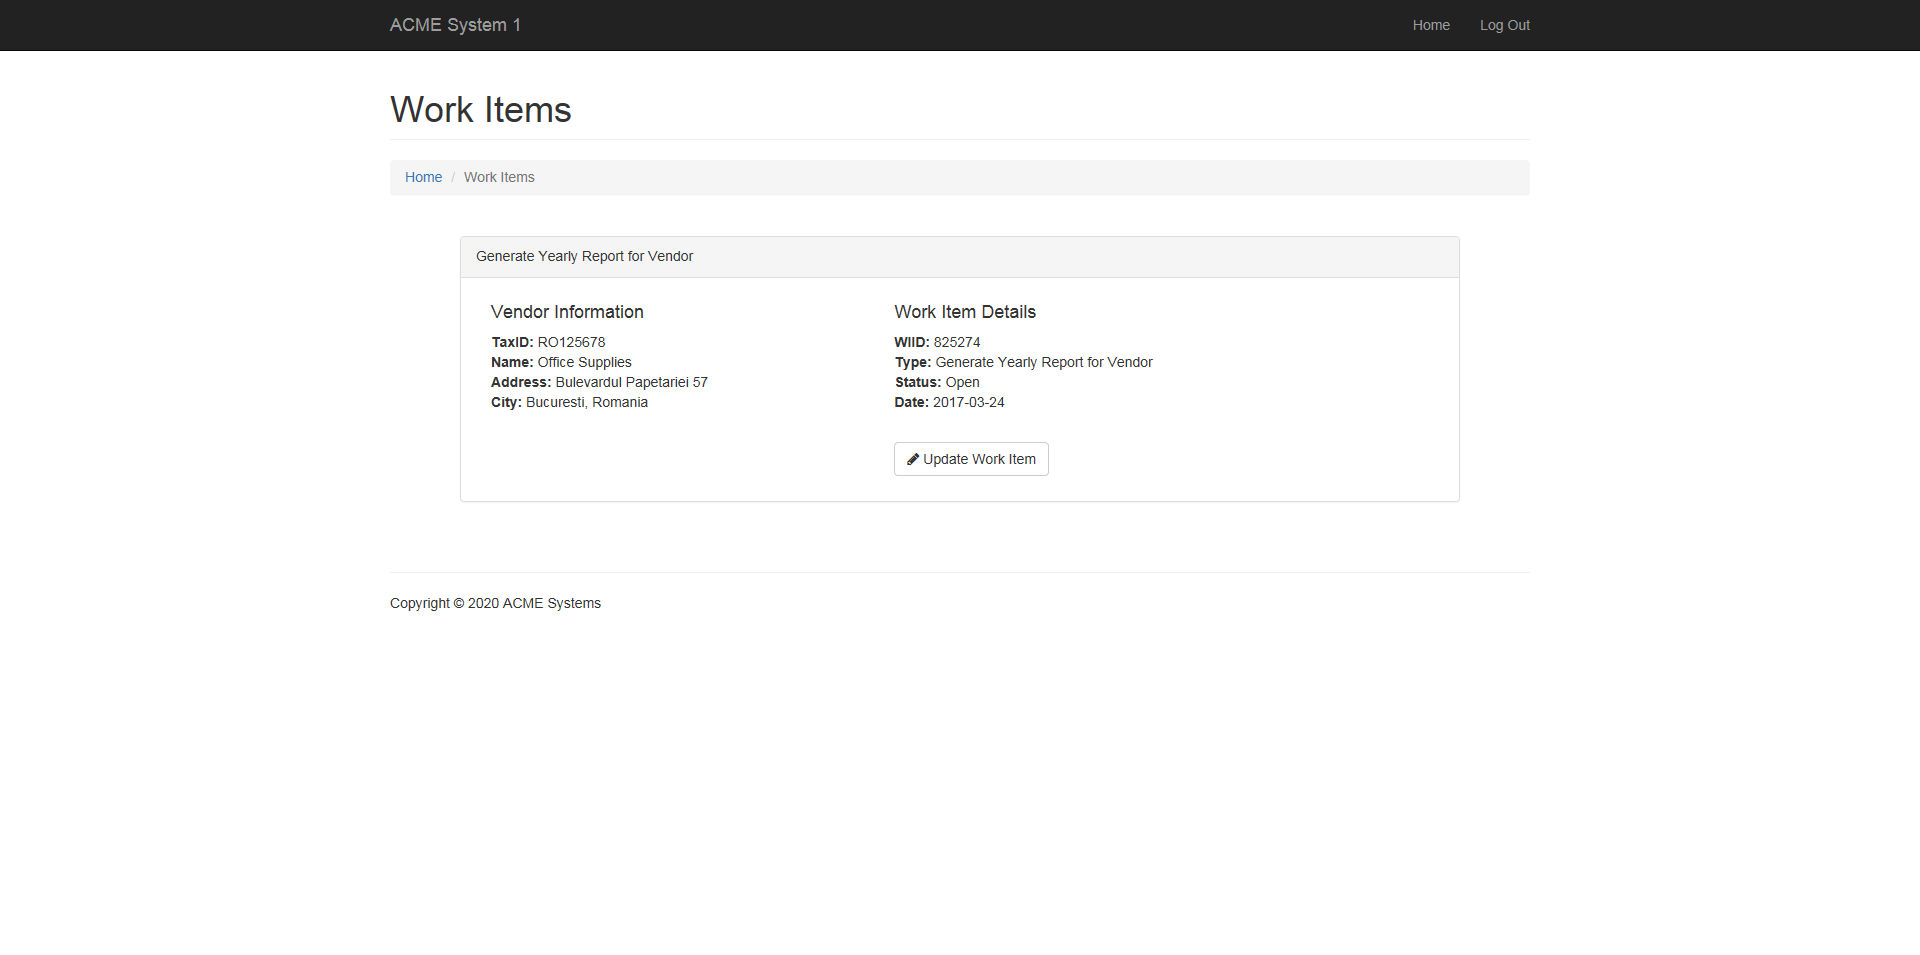
Workflow: ACME_ScrapeTaxID

Step 1: Attach Browser - Client Page in window 'ACME System 1 - Work Items'

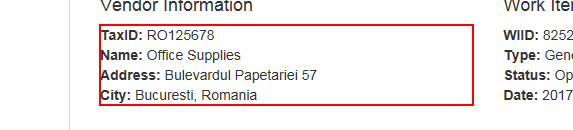
Step 2: get-text from the paragraph